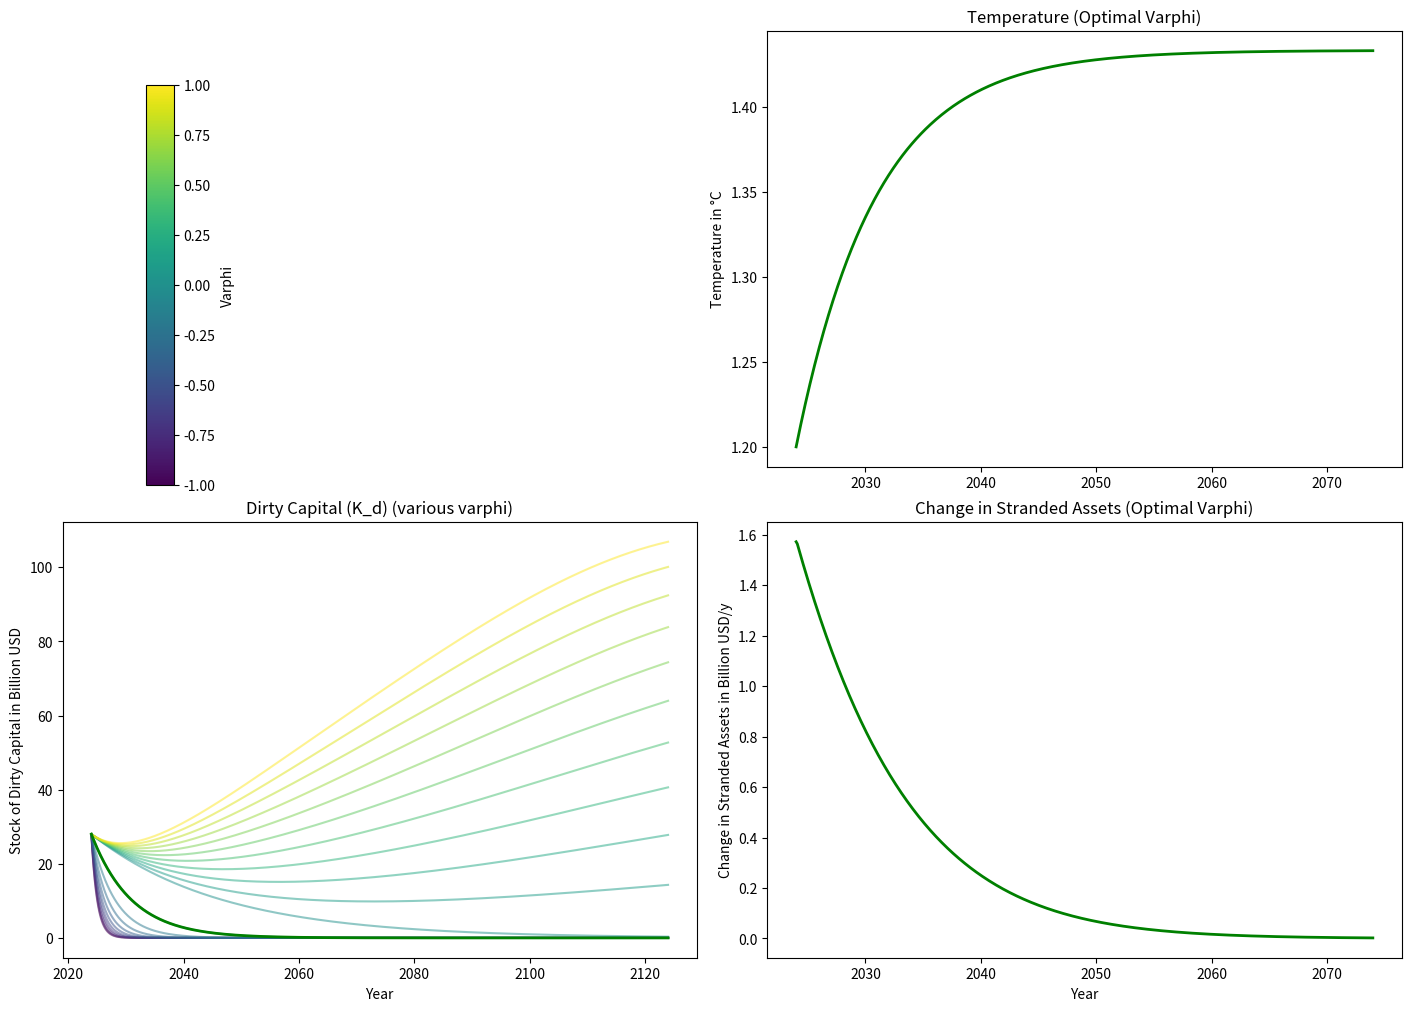

Python code for this plot:
import numpy as np
import matplotlib.pyplot as plt
from scipy.integrate import odeint
from matplotlib.colors import LinearSegmentedColormap
import matplotlib.cm as cm
# Define the color map
colors = ["blue", "purple", "red"]
cmap = LinearSegmentedColormap.from_list("custom_turquoise_green_yellow", colors, N=100)

class RCKmod:
    def __init__(self, rho, alpha, delta, gamma, eta, varphi, phi, chi, zeta, T_initial, theta, g, L0, noise_std=0.013):
        self.rho = rho  # time preference
        self.alpha = alpha
        self.delta = delta  # depreciation rate
        self.gamma = gamma  # damage multiplier
        self.eta = eta  # abatement
        self.chi = chi  # temperature climate response to emissions
        self.zeta = zeta  # MAC slope
        self.varphi = varphi  # allocation of investment to dirty or clean capital
        self.phi = phi  # emission intensity
        self.theta = theta  # savings rate
        self.T_initial = T_initial  # Initial temperature
        self.noise_std = noise_std
        self.g = g  # labor growth rate
        self.L0 = L0  # initial labor

    def labor(self, t):
        return self.L0 * np.log(self.g * t + 1)

    def output(self, k, k_d, cumulative_emissions, t):
        L_t = self.labor(t)
        temp = self.T_initial + self.chi * cumulative_emissions 
        Omega = np.exp(-self.gamma * temp ** 2 / 2)  # damage from increased temperature
        Lambda = np.exp(-self.zeta * self.eta ** 2 / 2)  # abatement cost function
        effective_output = ((k + k_d) ** self.alpha) * (L_t ** (1 - self.alpha)) * Omega * Lambda
        return effective_output, temp, Omega

    def Kappa(self, varphi, k, k_d):
        if varphi < 0:
            r = - varphi
            theta1 = 348
            theta2 = 0.47
            return -theta1 * r ** theta2 / (k + k_d)
        return 0

    def subsistence(self, effective_output, dk, dk_d):
        diff = effective_output - dk - dk_d
        return np.exp(-1 / 0.000000001 * (diff))

    def dkdt(self, k_kd_ce, t):
        k, k_d, cumulative_emissions, stranded_assets = k_kd_ce
        effective_output, temp, omega = self.output(k, k_d, cumulative_emissions, t)
        kappa = self.Kappa(self.varphi, k, k_d)

        # Capital dynamics for clean capital
        dk = self.theta * (1 - abs(self.varphi)) * effective_output - ((1 - abs(self.varphi)) * effective_output) ** 2 / (k + k_d) - (self.delta + self.g) * k
    
        # Capital dynamics for dirty capital
        dk_d = self.theta * self.varphi * effective_output - ((abs(self.varphi)) * effective_output) ** 2 / (k + k_d) - (self.delta + self.g) * k_d
    
        if self.varphi < 0:
    # Convert disinvestment in dirty capital to additional clean capital investment
            converted_investment = abs(self.varphi) * k_d 
            dk += converted_investment - kappa
            dk_d =  - (self.delta + self.g) * k_d - abs(self.varphi) * k_d

            if k_d > 0:
                stranded_assets = (self.theta * self.varphi * k_d) * kappa
            else:
        # [redacted]
                pass  # keine Änderung an stranded_assets
    
        # Ensure k_d does not become negative
        dk_d = max(dk_d, -k_d)
    
        # Calculate emissions
        d_ce = self.phi * k_d * (1 - self.eta)
    
        return [dk, dk_d, d_ce, stranded_assets]

    def solve(self, k0, kd0, t):
        initial_conditions = [k0, kd0, 0, 0]
        result = odeint(self.dkdt, initial_conditions, t)
        return result

# Constants and model parameters
rho, alpha, delta, gamma, eta, phi, chi, zeta, T_initial, theta, g, L0 = 4, 0.3, 0.04, 0.0077, 0, 2, 0.0006, 0.00004, 1.2, 0.9, 0.0042, 7.795
t = np.linspace(0, 100, 1000)  # 100 years
varphi_values = np.linspace(-1, 1, 21)

# To find the highest varphi value where temperature stays below 1.5 degrees
highest_varphi_below_1_5_degrees = None

for varphi in varphi_values:
    model = RCKmod(rho, alpha, delta, gamma, eta, varphi, phi, chi, zeta, T_initial, theta, g, L0)
    result = model.solve(160, 28, t)
    k, k_d, cumulative_emissions, stranded_assets = result.T
    output, temperature, _ = zip(*[model.output(kt, kt_d, ce, time) for kt, kt_d, ce, time in zip(k, k_d, cumulative_emissions, t)])
    
    # Check if the maximum temperature stays below 1.5 degrees
    if max(temperature) < 1.5:
        highest_varphi_below_1_5_degrees = varphi

# Filter varphi values to only include those that keep temperature below 1.5 degrees
valid_varphi_values = [varphi for varphi in varphi_values if varphi <= highest_varphi_below_1_5_degrees]

# Optimize output for valid varphi values
optimal_varphi = None
max_output = -np.inf

for varphi in valid_varphi_values:
    model = RCKmod(rho, alpha, delta, gamma, eta, varphi, phi, chi, zeta, T_initial, theta, g, L0)
    result = model.solve(320, 28, t)
    k, k_d, cumulative_emissions, stranded_assets = result.T
    output, temperature, _ = zip(*[model.output(kt, kt_d, ce, time) for kt, kt_d, ce, time in zip(k, k_d, cumulative_emissions, t)])
    
    total_output = sum(output)
    if total_output > max_output:
        max_output = total_output
        optimal_varphi = varphi

# Print the optimal varphi value
print("Optimal varphi value for maximum output while keeping temperature below 1.5 degrees:", optimal_varphi)

# Setup the figure and axes for plotting
fig, axes = plt.subplots(2, 2, figsize=(14, 10), constrained_layout=True)
fig.delaxes(axes[0, 0])  # Remove the first subplot for the legend

colors = cm.viridis(np.linspace(0, 1, len(varphi_values)))

# Define the starting year
starting_year = 2024
years = starting_year + np.array(t)
years_50 = starting_year + np.array(t[:500])  # First 50 years

# Plotting several varphi values for dirty capital and stranded assets
for varphi, color in zip(varphi_values, colors):
    model = RCKmod(rho, alpha, delta, gamma, eta, varphi, phi, chi, zeta, T_initial, theta, g, L0)
    result = model.solve(160, 28, t)
    k, k_d, cumulative_emissions, stranded_assets = result.T
    output, temperature, _ = zip(*[model.output(kt, kt_d, ce, time) for kt, kt_d, ce, time in zip(k, k_d, cumulative_emissions, t)])

    # Plot dirty capital
    axes[1, 0].plot(years, k_d, color=color, alpha=0.5)

    # Plot stranded assets
    axes[0, 0].plot(years, stranded_assets, color=color, alpha=0.5)

# Plot the optimal varphi for dirty capital and stranded assets
model = RCKmod(rho, alpha, delta, gamma, eta, optimal_varphi, phi, chi, zeta, T_initial, theta, g, L0)
result = model.solve(160, 28, t)
k, k_d, cumulative_emissions, stranded_assets = result.T
output, temperature, _ = zip(*[model.output(kt, kt_d, ce, time) for kt, kt_d, ce, time in zip(k, k_d, cumulative_emissions, t)])

# Plot the optimal varphi in green for dirty capital
axes[1, 0].plot(years, k_d, color='green', linewidth=2)

# Plot the optimal varphi in green for stranded assets
axes[0, 0].plot(years, stranded_assets, color='green', linewidth=2)

# Plot the optimal varphi in green for temperature and stranded assets rate of change
change_stranded_assets_optimal = np.gradient(stranded_assets, t)
print("Strandet Assets value in Billion", np.sum(stranded_assets[:750]))
axes[0, 1].plot(years_50, temperature[:500], color='green', linewidth=2)
axes[1, 1].plot(years_50, change_stranded_assets_optimal[:500], color='green', linewidth=2)

# Set labels for each subplot
axes[0, 0].set_ylabel('Stranded Assets in Billion USD/y')
axes[0, 1].set_ylabel('Temperature in °C')
axes[1, 0].set_ylabel('Stock of Dirty Capital in Billion USD')
axes[1, 1].set_ylabel('Change in Stranded Assets in Billion USD/y')

# Set titles for clarity
axes[0, 0].set_title('Stranded Assets (various varphi)')
axes[0, 1].set_title('Temperature (Optimal Varphi)')
axes[1, 0].set_title('Dirty Capital (K_d) (various varphi)')
axes[1, 1].set_title('Change in Stranded Assets (Optimal Varphi)')

# Set x-axis label only for the bottom plots
axes[1, 0].set_xlabel('Year')
axes[1, 1].set_xlabel('Year')

# Add a vertical colorbar as a legend on the left side
cax = fig.add_axes([0.1, 0.52, 0.02, 0.4])  # Position: left, bottom, width, height
norm = plt.Normalize(vmin=-1, vmax=1)
cb = plt.colorbar(plt.cm.ScalarMappable(norm=norm, cmap=cm.viridis), cax=cax, orientation='vertical')
cb.set_label('Varphi')

plt.show()
